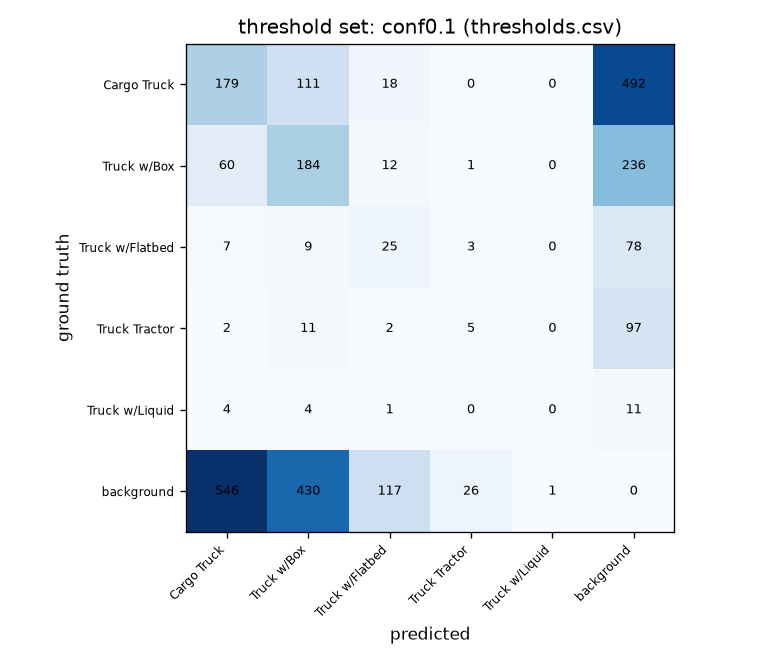

Values plotted in this chart, from the file beside it:
, pred Cargo Truck, pred Truck w/Box, pred Truck w/Flatbed, pred Truck Tractor, pred Truck w/Liquid, pred background
gt Cargo Truck, 179, 111, 18, 0, 0, 492
gt Truck w/Box, 60, 184, 12, 1, 0, 236
gt Truck w/Flatbed, 7, 9, 25, 3, 0, 78
gt Truck Tractor, 2, 11, 2, 5, 0, 97
gt Truck w/Liquid, 4, 4, 1, 0, 0, 11
gt background, 546, 430, 117, 26, 1, 0
